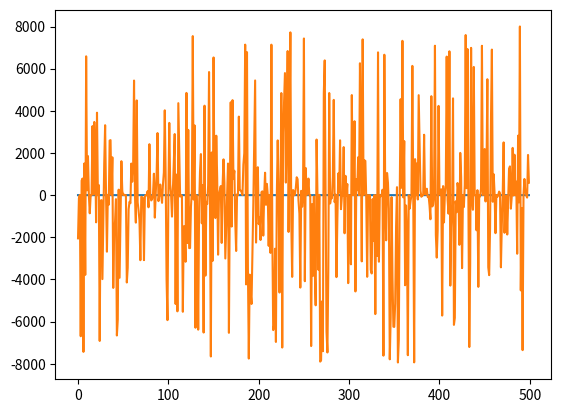

Python code for this plot:

import numpy as np
import matplotlib.pyplot as plt 


def generate_data(num=500,delay=0,logv=1,f=np.sin):

    if f==1 or f=="sin"     :f=np.sin
    if f==2 or f=="tan"     :f=np.tan 
    if f==3 or f=="x(1-x^2)":f=lambda x: x*(1-x**2)

    delay = int(delay)
    num = num + delay
    s = np.random.uniform(-1,1,(num,1))
    y = np.zeros((num,1))
    
    v = np.e**logv
    for i in range(delay,num):
        y[i] = f(v * s[i-delay])

    y = y[delay:]
    s = s[delay:]

    return s,y

if __name__ == "__main__":

    u,target = generate_data(delay=2,logv=3,f=3)
    print(u.shape,target.shape)
    plt.plot(u)
    plt.plot(target)
    plt.show()
